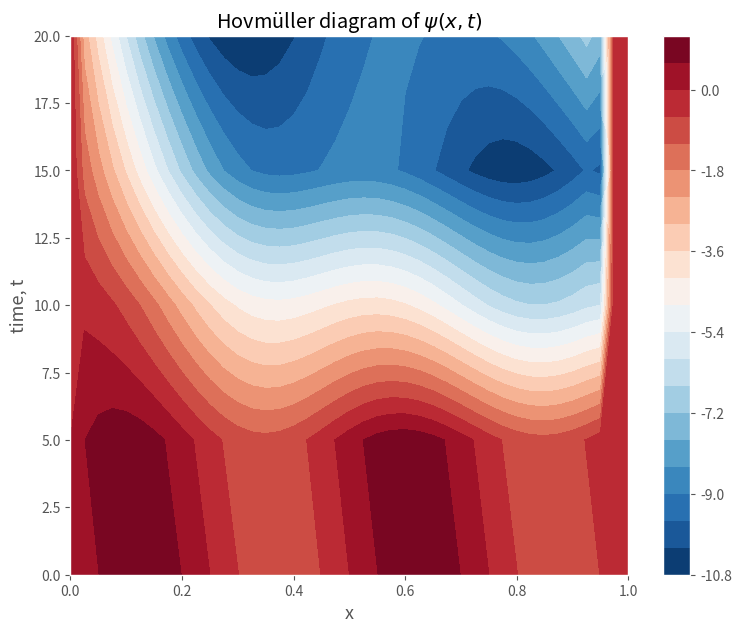
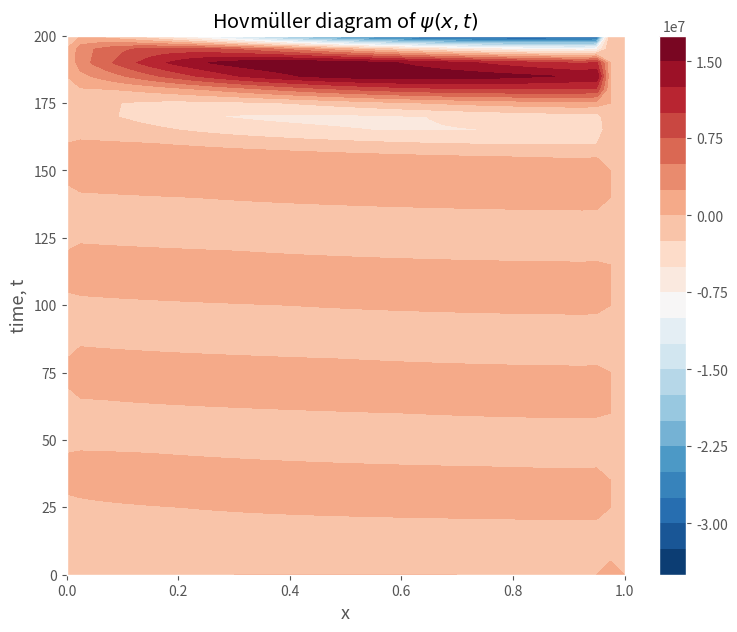

Write the Python code that produced these figures, in order.
#!/usr/bin/env python3
# -*- coding: utf-8 -*-
"""
Created on Mon Dec  3 10:33:10 2018

@author: maritkollstuen
"""

import numpy as np
import matplotlib.pyplot as plt


def tridiag(b, y, N, soltn):
    
    b[0] = 2.0
    
    #forward substitution
    for i in range(1, N):
         b[i] = float(i + 2)/float(i + 1)
         y[i] = y[i] + (float(y[i-1])/float(b[i-1]))
         
    #backward substitution
    soltn[N-1] = float(y[N-1])/float(b[N-1])
    
    for i in range(N-2, 0, -1):
        soltn[i] = float(y[i] + soltn[i+1])/float(b[i])
    
    return soltn

def initialize(N, dx, case):
    init_psi = np.zeros(N)
    init_zeta = np.zeros(N)
    if case == 'sine':
        for i in range(0, N):
            x = i*dx
            init_psi[i] = np.sin(4.0*np.pi*x)
            init_zeta[i] = -16.0*np.pi**2*np.sin(4.0*np.pi*x)
    if case == 'gauss':
        for i in range(0, N):
            x = i*dx
            sigma = 0.1
            init_psi[i] = np.exp(-((x-0.5)/sigma)**2)
            init_zeta[i] = 4.0*((x-0.5)/sigma**2)**2 - (2/sigma**2)*np.exp(-((x-0.5)/sigma)**2)

    init_psi[-1] = 0.0
    init_psi[0] = 0.0
#    init_zeta[-1] = 0.0
#    init_zeta[0] = 0.0
    
    return init_psi, init_zeta




def euler_fwd(N_x, dx, T, dt, case):

    psi_0, zeta_0 = initialize(N_x, dx, case)
    alpha = dt/(2.0*dx)
    dx2 = dx**2
    bc_0 = 0.0
    bc_N = 0.0
    
    psi_prev = np.zeros(N_x)
    psi_curr = np.zeros(N_x)
    zeta_prev = np.zeros(N_x)
    zeta_curr = np.zeros(N_x)
    
    
    # Arrays for tridiagonal solver
    diag = np.ones(N_x-2)*(-1)
    rhs_diag = np.zeros(N_x-2)


    # initial condition and boundary conditions
    psi_prev  = psi_0
    zeta_prev = zeta_0
    
    psi_curr[0] = bc_0; psi_curr[N_x-1] = bc_N 
    zeta_curr[0] = zeta_prev[0]; zeta_curr[N_x-1] = zeta_prev[N_x-1]

    out_data = np.zeros((N_x+1, int(float(T)/dt)+2))
    t = 0.0
    out_data[0,0] = t
    out_data[1:, 0] = psi_0[:]
    n = 0
    n2 = 1
    while t < T:
        # forward Euler:
        for i in range(1, N_x-2):
            zeta_curr[i] = zeta_prev[i] - alpha*(psi_prev[i+1] - psi_prev[i-1])
        for i in range(1, N_x-2):
            rhs_diag[i-1] = -dx2*zeta_curr[i]
        psi_curr = tridiag(diag, rhs_diag, N_x -2, psi_curr)
        for i in range(1, N_x-2):
            psi_prev[i] = psi_curr[i]
            zeta_prev[i] = zeta_curr[i]
        
        t += dt
        if (n % 20 == 0):
            out_data[0, n2] = t
            out_data[1:, n2] = psi_curr[:]
            n2 += 1
 
        n += 1
 
    return out_data
#    return psi_curr

def center(N_x, dx, T, dt, case):
    psi_0, zeta_0 = initialize(N_x, dx, case)
    alpha = dt/(2*dx)
    dx2 = dx**2
    bc_0 = 0.0
    bc_N = 0.0
    gamma = dt/dx

    psi_prev = np.zeros(N_x)
    psi_curr = np.zeros(N_x)
    zeta_prev = np.zeros(N_x)
    zeta_pp = np.zeros(N_x)
    zeta_curr = np.zeros(N_x)
    
    
    # Arrays for tridiagonal solver
    diag = np.ones(N_x-2)*(-1)
    rhs_diag = np.zeros(N_x-2)
    
    # initial condition and boundary conditions
    psi_prev  = psi_0
    zeta_pp = zeta_0

    psi_curr[0] = bc_0; psi_curr[N_x-1] = bc_N 
    zeta_curr[0] = zeta_pp[0]; zeta_curr[N_x-1] = zeta_pp[N_x-1]


    #initial Euler:
    for i in range(1, N_x-1):
        zeta_prev[i] = zeta_0[i] - alpha*(psi_0[i+1] - psi_0[i-1])
#    for i in range(1, N_x-1):
#        rhs_diag[i-1] = -dx2*zeta_prev[i]
#
#   
#    psi_prev = tridiag(diag, rhs_diag, N_x-2, psi_prev)
#    print(psi_prev[1:10])
    out_data = np.zeros((N_x+1, int(float(T)/dt)))
    t = 0.0
    out_data[0,0] = t
    out_data[1:, 0] = psi_0[:]
    n = 0
    n2 = 1

    while t < T:
        for i in range(1, N_x-2):
            zeta_curr[i] = zeta_pp[i] - gamma*(psi_prev[i+1] - psi_prev[i-1])
        for i in range(1,N_x-2):
            rhs_diag[i-1] = -dx2*zeta_curr[i]
        psi_curr = tridiag(diag, rhs_diag, N_x -2, psi_curr)
    
        for i in range(1, N_x -2):
            psi_prev[i] = psi_curr[i]
            zeta_pp[i] = zeta_prev[i]
            zeta_prev[i] = zeta_curr[i]
        t += dt
        if (n % 20 == 0):
            out_data[0, n2] = t
            out_data[1:, n2] = psi_curr[:]
            
            n2 += 1

        n += 1

    return out_data   




if __name__ == "__main__":

    T = 200
    dt = 0.2

    dx = 1.0/40
    L = 1.0
    N = int(L/dx + 1)
 

    psi_center_sine = center(N, dx, T, dt, 'sine')
    psi_center_gauss = center(N, dx, T, dt, 'gauss')


    
    x = np.linspace(0,L,N)
    t = np.linspace(0,T,N)
    
    
    plt.figure(1)
    plt.style.use("ggplot")
    fig = plt.figure(figsize = (9,7))
    CS = plt.contourf(x, t[:5], psi_center_sine[1:, :5].transpose(), 20, cmap = plt.cm.RdBu_r)
    plt.colorbar(CS, orientation = "vertical")
    plt.xlabel('x', fontsize = 13)
    plt.ylabel('time, t', fontsize = 13)
    plt.title(r'Hovmüller diagram of $\psi(x, t)$')
    
    plt.figure(2)
    plt.style.use("ggplot")
    fig = plt.figure(figsize = (9,7))
    CS = plt.contourf(x, t, psi_center_gauss[1:, :41].transpose(), 20, cmap = plt.cm.RdBu_r)
    plt.colorbar(CS, orientation = "vertical")
    plt.xlabel('x', fontsize = 13)
    plt.ylabel('time, t', fontsize = 13)
    plt.title(r'Hovmüller diagram of $\psi(x, t)$')
        
    


    
#    psi_center = center(N, dx, T, dt, 'sine')
#    psi_euler= euler_fwd(N, dx, T, dt, 'sine')
#
#    dt2 = 0.01
#    
#    psi_center2 = center(N, dx, T, dt2, 'sine')
#    
#    psi_euler2 = euler_fwd(N, dx, T, dt2, 'sine')
#    
#    dt3 = 0.2
#    
#    psi_center3 = center(N, dx, T, dt3, 'sine')
#    
#    psi_euler3 = euler_fwd(N, dx, T, dt3, 'sine')
#    
#    dt4 = 1.0
#    
#    psi_center4 = center(N, dx, T, dt4, 'sine')
#    
#    psi_euler4 = euler_fwd(N, dx, T, dt4, 'sine')
#    
#    x = np.linspace(0, 1, N-1)
#
#
#
#    plt.figure(2, figsize = (10, 8))
#    plt.subplot(221)
#    plt.plot(x, psi_euler[1:-1,1], 'r-', label = 'Euler')
#    plt.plot(x, psi_center[1:-1:,1], 'b-.', label = 'Centered')
#    plt.legend()
#    plt.title(r'$\Delta t = {:.3f}$'\
#              .format(dt), fontsize = 15)
##    plt.xlabel('x', fontsize = 12)
#    plt.ylabel(r'$\psi(x,t)$', fontsize = 12)
#    plt.grid()
#    plt.subplot(222)
#    plt.plot(x, psi_euler2[1:-1,1], 'r-', label = 'Euler')
#    plt.plot(x, psi_center2[1:-1,1], 'b-.', label = 'Centered')
#    plt.legend()
#    plt.title(r'$\Delta t = {:.3f}$'\
#              .format(dt2), fontsize = 15)
##    plt.xlabel('x', fontsize = 12)
##    plt.ylabel(r'$\psi(x,t)$', fontsize = 12)
#    plt.grid()
#    plt.subplot(223)
#    plt.plot(x, psi_euler3[1:-1,1], 'r-', label = 'Euler')
#    plt.plot(x, psi_center3[1:-1,1], 'b-.', label = 'Centered')
#    plt.legend()
#    plt.title(r'$\Delta t = {:.2f}$'\
#              .format(dt3), fontsize = 15)
#    plt.xlabel('x', fontsize = 12)
#    plt.ylabel(r'$\psi(x,t)$', fontsize = 12)
#    plt.grid()
#    plt.subplot(224)
#    plt.plot(x, psi_euler4[1:-1,1], 'r-', label = 'Euler')
#    plt.plot(x, psi_center4[1:-1,1], 'b-.', label = 'Centered')
#    plt.legend()
#    plt.title(r'$\Delta t = {:.1f}$'\
#              .format(dt4), fontsize = 15)
#    plt.xlabel('x', fontsize = 12)
##    plt.ylabel(r'$\psi(x,t)$', fontsize = 12)
#    plt.grid()
#    plt.savefig('figs/subplots_boundary1D.pdf')



#    plt.figure(1)
#    plt.plot(x, psi_euler[:-1,0], 'r-', label = 'Euler')
#    plt.plot(x, psi_center[:-1,0], 'b-.', label = 'Centered')
#    plt.legend()
#    plt.title(r'Streamfunction $\psi(x, t)$ at $t = {}$ with $\Delta t = {:.3f}$'\
#              .format(T, dt), fontsize = 15)
#    plt.xlabel('x', fontsize = 12)
#    plt.ylabel(r'$\psi(x,t)$', fontsize = 12)
#    plt.grid()
##    plt.savefig('figs/boundary_T{}_dt{}.pdf'.format(T, str(dt)), bbox_inches = 'tight')
#    plt.show()








